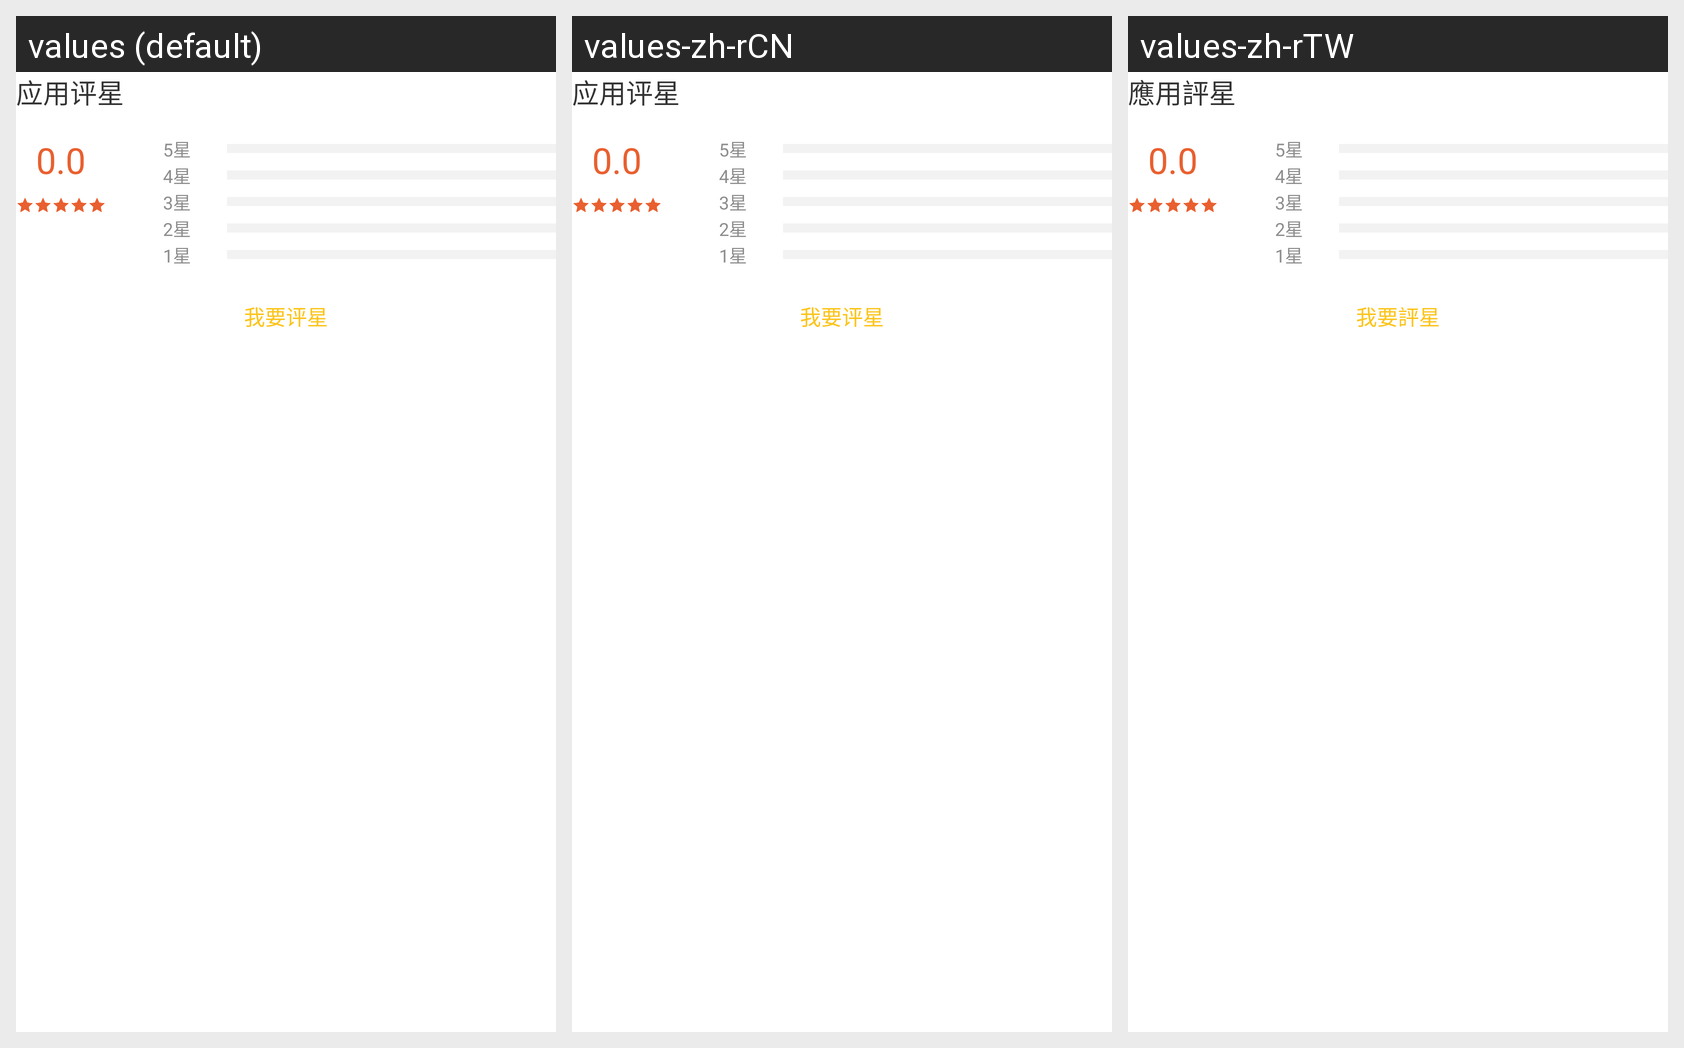

Locale-by-locale string values for the Android screen shown in this grid:
Android screen res/layout/app_detail_grade.xml rendered under 3 locales, left to right: values (default), values-zh-rCN, values-zh-rTW. Device: Nexus 5 (rendered at 1080×1920; each locale shown at half size, 540×960, under a caption strip naming it); theme App_FullScreen_NoActionBar.
Strings drawn on this screen, with the default value and each locale's value (text and hints the layout hard-codes, and strings that could not be matched under every locale, appear in the picture but are not listed):

grage_title
  values: 应用评星
  values-zh-rCN: 应用评星
  values-zh-rTW: 應用評星

rating5
  values: 5星
  values-zh-rCN: 5星
  values-zh-rTW: 5星

rating4
  values: 4星
  values-zh-rCN: 4星
  values-zh-rTW: 4星

rating3
  values: 3星
  values-zh-rCN: 3星
  values-zh-rTW: 3星

rating2
  values: 2星
  values-zh-rCN: 2星
  values-zh-rTW: 2星

rating1
  values: 1星
  values-zh-rCN: 1星
  values-zh-rTW: 1星

grade_app
  values: 我要评星
  values-zh-rCN: 我要评星
  values-zh-rTW: 我要評星
